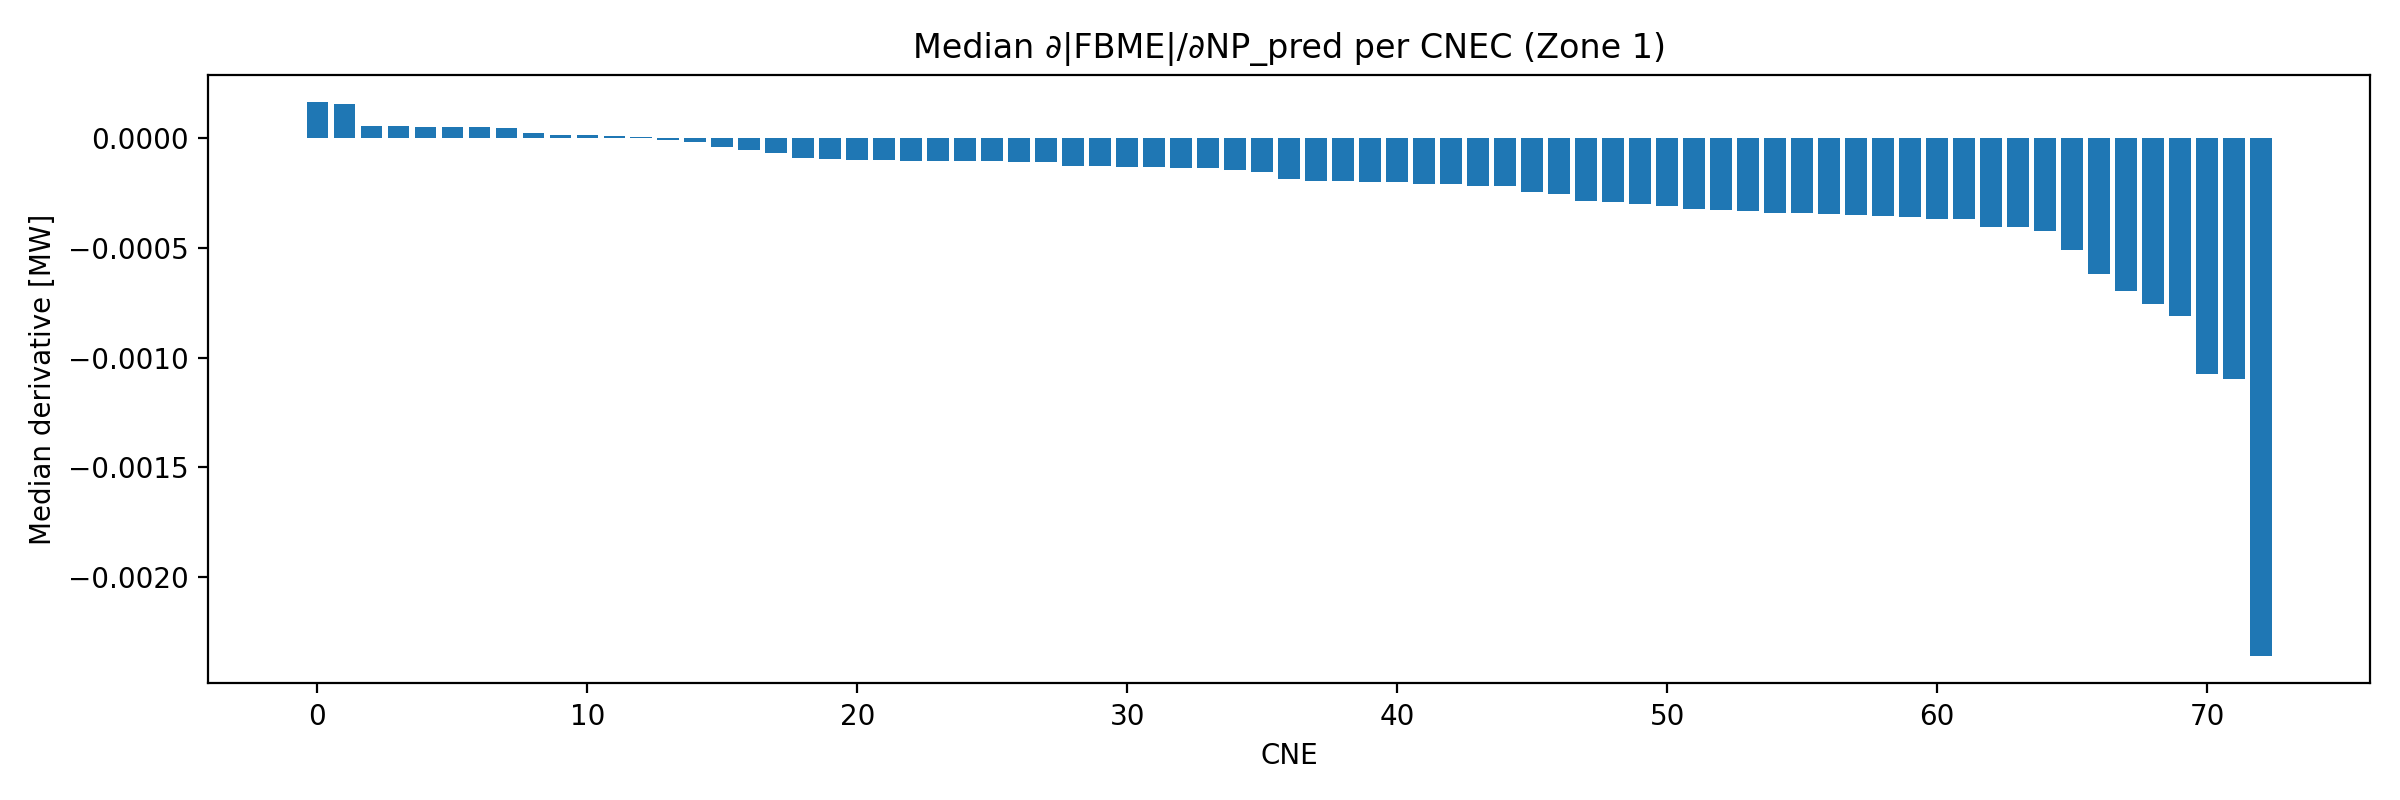

The data file committed next to this chart (first rows):
CNEC, median_dAbsFBME_dNPpred
36, -0.0008091
37, -9.337957044475637e-05
38, -0.0001026
39, -0.0001014
41, -0.0001928
42, -0.0003698
54, -0.0001296
55, -3.9723063907501184e-05
60, -1.660496342985005e-05
61, -0.000125
62, -0.0003442
63, 5.535888071000152e-05
65, -0.0002868
66, 0.0001586
67, -9.982919410228593e-05
68, -0.0004031
69, -0.0003489
109, 5.820103419350981e-05
113, -0.001097
114, -0.0002457
116, -0.0003101
117, 2.353224900878909e-05
120, 1.6762654802210775e-05
121, -8.018299460718196e-06
122, -0.0003
123, -0.0003523
124, -0.001073
125, -0.0002105
126, -0.000617
127, -5.332167673814077e-05
128, -0.0003586
129, -0.0001366
130, -0.0003215
131, -0.0006978
134, -0.0002157
136, -0.00236
137, -0.000131
138, -0.0001277
139, -0.0003397
141, -0.0002924
145, -6.814502626430904e-05
148, -0.0001974
150, -0.0002098
155, -0.0005093
158, -0.0004035
159, -0.0001008
161, -0.0004214
162, -0.0007572
163, -0.0003677
187, -0.0002532
188, 5.3322638119273746e-05
189, 0.000164
207, -0.0001037
209, 4.61299522691069e-05
227, -0.0001991
236, 1.2804430024170511e-05
239, 5.1758426725607224e-05
269, -0.0001533
275, -0.0001467
284, -0.0001948
... 13 more rows
